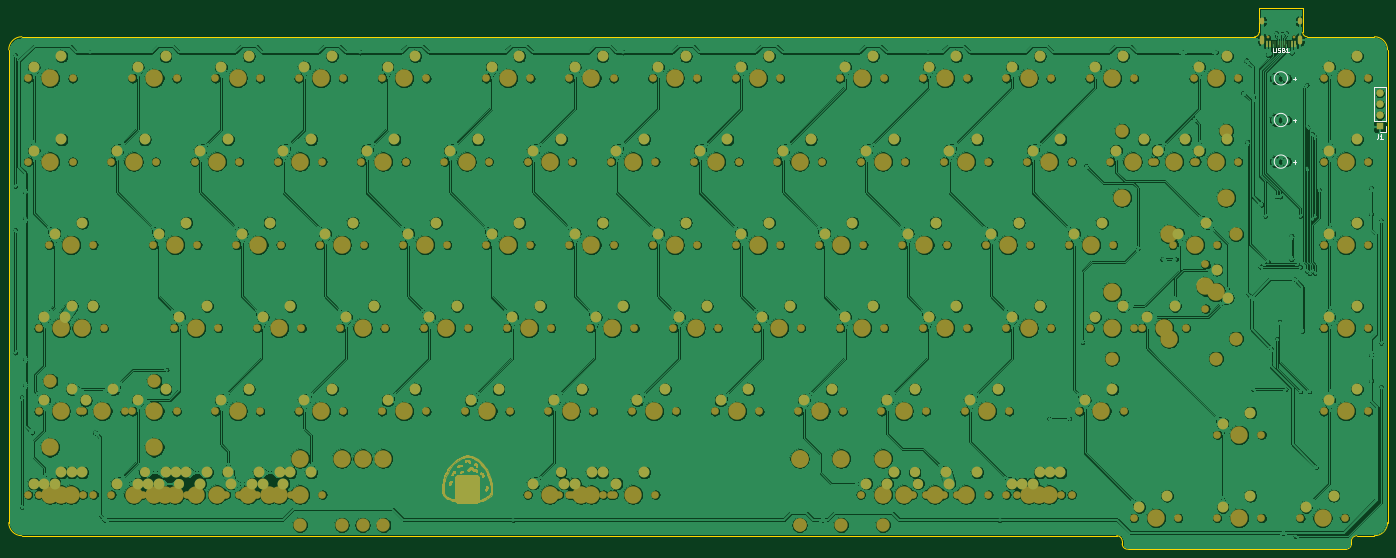
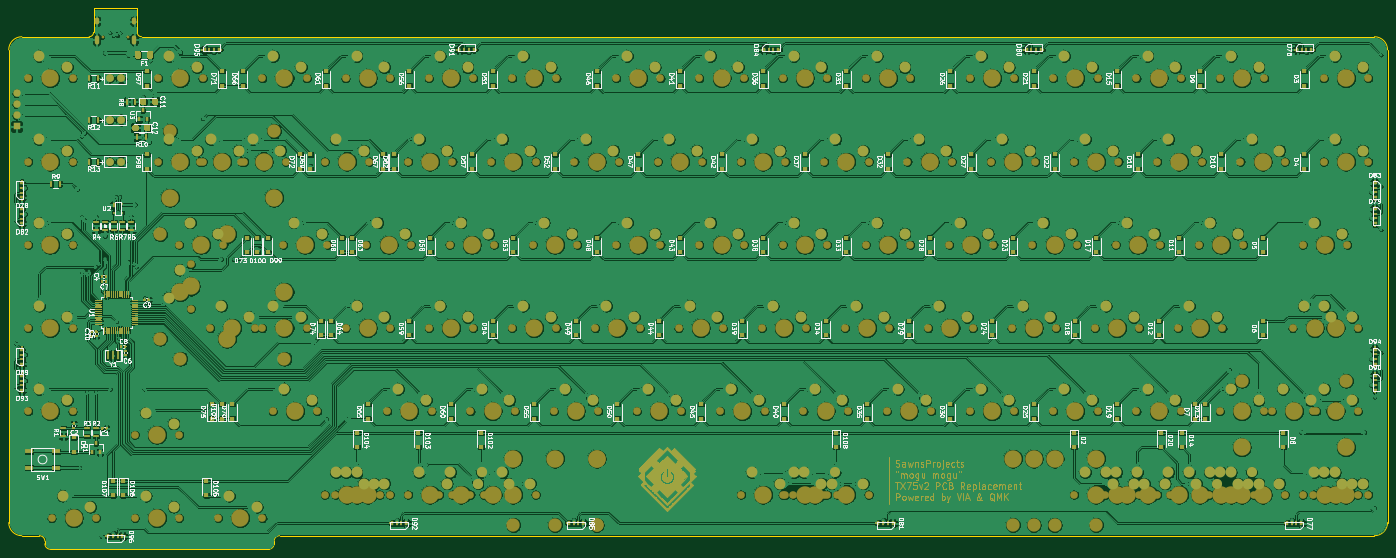
Circuit board: 9 layer files. Board 315.5 x 123.8 mm.
- bottom_copper: TX75v2 PCB replacement-B_Cu.gbr (4007207 bytes)
- bottom_mask: TX75v2 PCB replacement-B_Mask.gbr (102249 bytes)
- paste: TX75v2 PCB replacement-B_Paste.gbr (36977 bytes)
- bottom_silk: TX75v2 PCB replacement-B_SilkS.gbr (161561 bytes)
- outline: TX75v2 PCB replacement-Edge_Cuts.gbr (1884 bytes)
- top_copper: TX75v2 PCB replacement-F_Cu.gbr (3760705 bytes)
- top_mask: TX75v2 PCB replacement-F_Mask.gbr (44501 bytes)
- paste: TX75v2 PCB replacement-F_Paste.gbr (860 bytes)
- top_silk: TX75v2 PCB replacement-F_SilkS.gbr (3190 bytes)

=== bottom_copper: TX75v2 PCB replacement-B_Cu.gbr (4007207 bytes, source omitted) ===
=== bottom_mask: TX75v2 PCB replacement-B_Mask.gbr (102249 bytes, source omitted) ===
=== paste: TX75v2 PCB replacement-B_Paste.gbr (36977 bytes, source omitted) ===
=== bottom_silk: TX75v2 PCB replacement-B_SilkS.gbr (161561 bytes, source omitted) ===
=== outline: TX75v2 PCB replacement-Edge_Cuts.gbr ===
%TF.GenerationSoftware,KiCad,Pcbnew,(5.1.11)-1*%
%TF.CreationDate,2022-07-15T11:42:44+07:00*%
%TF.ProjectId,TX75v2 PCB replacement,54583735-7632-4205-9043-42207265706c,rev?*%
%TF.SameCoordinates,Original*%
%TF.FileFunction,Profile,NP*%
%FSLAX46Y46*%
G04 Gerber Fmt 4.6, Leading zero omitted, Abs format (unit mm)*
G04 Created by KiCad (PCBNEW (5.1.11)-1) date 2022-07-15 11:42:44*
%MOMM*%
%LPD*%
G01*
G04 APERTURE LIST*
%TA.AperFunction,Profile*%
%ADD10C,0.050000*%
%TD*%
G04 APERTURE END LIST*
D10*
X273879881Y-166025238D02*
X273879881Y-166620551D01*
X221432733Y-166025124D02*
X221432733Y-166620437D01*
X252746796Y-49593874D02*
G75*
G02*
X251746796Y-50593874I-1000000J0D01*
G01*
X263746796Y-50593874D02*
G75*
G02*
X262746796Y-49593874I0J1000000D01*
G01*
X220182733Y-164775124D02*
G75*
G02*
X221432733Y-166025124I0J-1250000D01*
G01*
X222682733Y-167870437D02*
G75*
G02*
X221432733Y-166620437I0J1250000D01*
G01*
X273879881Y-166620551D02*
G75*
G02*
X272629881Y-167870551I-1250000J0D01*
G01*
X273879881Y-166025238D02*
G75*
G02*
X275129881Y-164775238I1250000J0D01*
G01*
X282154608Y-161775124D02*
G75*
G02*
X279154608Y-164775124I-3000000J0D01*
G01*
X279154608Y-50593874D02*
G75*
G02*
X282154608Y-53593874I0J-3000000D01*
G01*
X-33361017Y-53593874D02*
G75*
G02*
X-30361017Y-50593874I3000000J0D01*
G01*
X-30361017Y-164775124D02*
G75*
G02*
X-33361017Y-161775124I0J3000000D01*
G01*
X-30361017Y-50593874D02*
X251746796Y-50593874D01*
X252746796Y-44093874D02*
X252746796Y-49593874D01*
X-33361017Y-161775124D02*
X-33361017Y-53593874D01*
X220182733Y-164775124D02*
X-30361017Y-164775124D01*
X272629881Y-167870551D02*
X222682733Y-167870437D01*
X279154608Y-164775124D02*
X275129881Y-164775238D01*
X282154608Y-53593874D02*
X282154608Y-161775124D01*
X263746796Y-50593874D02*
X279154608Y-50593874D01*
X262746796Y-44093874D02*
X262746796Y-49593874D01*
X252746796Y-44093874D02*
X262746796Y-44093874D01*
M02*

=== top_copper: TX75v2 PCB replacement-F_Cu.gbr (3760705 bytes, source omitted) ===
=== top_mask: TX75v2 PCB replacement-F_Mask.gbr (44501 bytes, source omitted) ===
=== paste: TX75v2 PCB replacement-F_Paste.gbr ===
%TF.GenerationSoftware,KiCad,Pcbnew,(5.1.11)-1*%
%TF.CreationDate,2022-07-15T11:42:44+07:00*%
%TF.ProjectId,TX75v2 PCB replacement,54583735-7632-4205-9043-42207265706c,rev?*%
%TF.SameCoordinates,Original*%
%TF.FileFunction,Paste,Top*%
%TF.FilePolarity,Positive*%
%FSLAX46Y46*%
G04 Gerber Fmt 4.6, Leading zero omitted, Abs format (unit mm)*
G04 Created by KiCad (PCBNEW (5.1.11)-1) date 2022-07-15 11:42:44*
%MOMM*%
%LPD*%
G01*
G04 APERTURE LIST*
%ADD10R,0.600000X1.450000*%
%ADD11R,0.300000X1.450000*%
G04 APERTURE END LIST*
D10*
%TO.C,USB1*%
X254521796Y-52145124D03*
X260971796Y-52145124D03*
X255296796Y-52145124D03*
X260196796Y-52145124D03*
D11*
X259496796Y-52145124D03*
X255996796Y-52145124D03*
X258996796Y-52145124D03*
X256496796Y-52145124D03*
X258496796Y-52145124D03*
X256996796Y-52145124D03*
X257496796Y-52145124D03*
X257996796Y-52145124D03*
%TD*%
M02*

=== top_silk: TX75v2 PCB replacement-F_SilkS.gbr ===
%TF.GenerationSoftware,KiCad,Pcbnew,(5.1.11)-1*%
%TF.CreationDate,2022-07-15T11:42:44+07:00*%
%TF.ProjectId,TX75v2 PCB replacement,54583735-7632-4205-9043-42207265706c,rev?*%
%TF.SameCoordinates,Original*%
%TF.FileFunction,Legend,Top*%
%TF.FilePolarity,Positive*%
%FSLAX46Y46*%
G04 Gerber Fmt 4.6, Leading zero omitted, Abs format (unit mm)*
G04 Created by KiCad (PCBNEW (5.1.11)-1) date 2022-07-15 11:42:44*
%MOMM*%
%LPD*%
G01*
G04 APERTURE LIST*
%ADD10C,0.120000*%
%ADD11C,0.150000*%
G04 APERTURE END LIST*
D10*
%TO.C,J1*%
X281699507Y-72462255D02*
X280369507Y-72462255D01*
X281699507Y-71132255D02*
X281699507Y-72462255D01*
X281699507Y-69862255D02*
X279039507Y-69862255D01*
X279039507Y-69862255D02*
X279039507Y-62182255D01*
X281699507Y-69862255D02*
X281699507Y-62182255D01*
X281699507Y-62182255D02*
X279039507Y-62182255D01*
D11*
%TO.C,D88*%
X259270796Y-79168874D02*
G75*
G03*
X259270796Y-79168874I-1524000J0D01*
G01*
%TO.C,D87*%
X259270796Y-69643874D02*
G75*
G03*
X259270796Y-69643874I-1524000J0D01*
G01*
%TO.C,D86*%
X259270796Y-60118874D02*
G75*
G03*
X259270796Y-60118874I-1524000J0D01*
G01*
%TO.C,J1*%
X280036173Y-72914635D02*
X280036173Y-73628921D01*
X279988554Y-73771778D01*
X279893316Y-73867016D01*
X279750459Y-73914635D01*
X279655221Y-73914635D01*
X281036173Y-73914635D02*
X280464745Y-73914635D01*
X280750459Y-73914635D02*
X280750459Y-72914635D01*
X280655221Y-73057493D01*
X280559983Y-73152731D01*
X280464745Y-73200350D01*
%TO.C,D88*%
X260540843Y-79240302D02*
X261302748Y-79240302D01*
X260921796Y-79621254D02*
X260921796Y-78859350D01*
%TO.C,D87*%
X260540843Y-69715302D02*
X261302748Y-69715302D01*
X260921796Y-70096254D02*
X260921796Y-69334350D01*
%TO.C,D86*%
X260540843Y-60190302D02*
X261302748Y-60190302D01*
X260921796Y-60571254D02*
X260921796Y-59809350D01*
%TO.C,USB1*%
X256008700Y-53152504D02*
X256008700Y-53962028D01*
X256056319Y-54057266D01*
X256103938Y-54104885D01*
X256199176Y-54152504D01*
X256389653Y-54152504D01*
X256484891Y-54104885D01*
X256532510Y-54057266D01*
X256580129Y-53962028D01*
X256580129Y-53152504D01*
X257008700Y-54104885D02*
X257151557Y-54152504D01*
X257389653Y-54152504D01*
X257484891Y-54104885D01*
X257532510Y-54057266D01*
X257580129Y-53962028D01*
X257580129Y-53866790D01*
X257532510Y-53771552D01*
X257484891Y-53723933D01*
X257389653Y-53676314D01*
X257199176Y-53628695D01*
X257103938Y-53581076D01*
X257056319Y-53533457D01*
X257008700Y-53438219D01*
X257008700Y-53342981D01*
X257056319Y-53247743D01*
X257103938Y-53200124D01*
X257199176Y-53152504D01*
X257437272Y-53152504D01*
X257580129Y-53200124D01*
X258342034Y-53628695D02*
X258484891Y-53676314D01*
X258532510Y-53723933D01*
X258580129Y-53819171D01*
X258580129Y-53962028D01*
X258532510Y-54057266D01*
X258484891Y-54104885D01*
X258389653Y-54152504D01*
X258008700Y-54152504D01*
X258008700Y-53152504D01*
X258342034Y-53152504D01*
X258437272Y-53200124D01*
X258484891Y-53247743D01*
X258532510Y-53342981D01*
X258532510Y-53438219D01*
X258484891Y-53533457D01*
X258437272Y-53581076D01*
X258342034Y-53628695D01*
X258008700Y-53628695D01*
X259532510Y-54152504D02*
X258961081Y-54152504D01*
X259246796Y-54152504D02*
X259246796Y-53152504D01*
X259151557Y-53295362D01*
X259056319Y-53390600D01*
X258961081Y-53438219D01*
%TD*%
M02*

